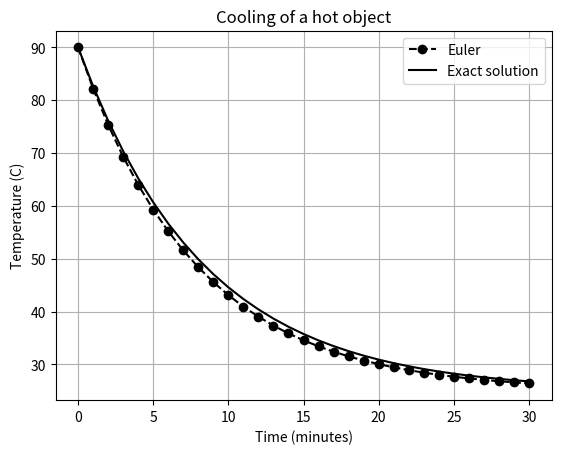

Recreate this plot in Python.
"""Task 17: Euler method for ODEs (Newton's law of cooling)."""
import numpy as np
import os
import matplotlib.pyplot as plt
os.makedirs("figures", exist_ok=True)

# Newton's law of cooling: dT/dt = -k(T - T_ambient)
T_ambient = 25.0
T_initial = 90.0
k = 0.12
h = 1.0  # minutes
end_time = 30.0

def cooling_rate(T):
    return -k * (T - T_ambient)

time = np.arange(0, end_time + h, h)
temperature = np.zeros_like(time)
temperature[0] = T_initial

for i in range(len(time) - 1):
    temperature[i + 1] = (
        temperature[i] + h * cooling_rate(temperature[i])
    )

# Exact solution for validation
exact = T_ambient + (T_initial - T_ambient) * np.exp(-k * time)

print(f"Euler temperature after 30 min: {temperature[-1]:.2f} C")
print(f"Exact temperature after 30 min: {exact[-1]:.2f} C")
print(f"Final absolute error: {abs(temperature[-1]-exact[-1]):.4f} C")

plt.plot(time, temperature, "k--", marker="o", label="Euler")
plt.plot(time, exact, "k-", label="Exact solution")
plt.xlabel("Time (minutes)")
plt.ylabel("Temperature (C)")
plt.title("Cooling of a hot object")
plt.legend()
plt.grid(True)
plt.savefig("figures/task17_cooling.png", dpi=150, bbox_inches="tight")
plt.show()
